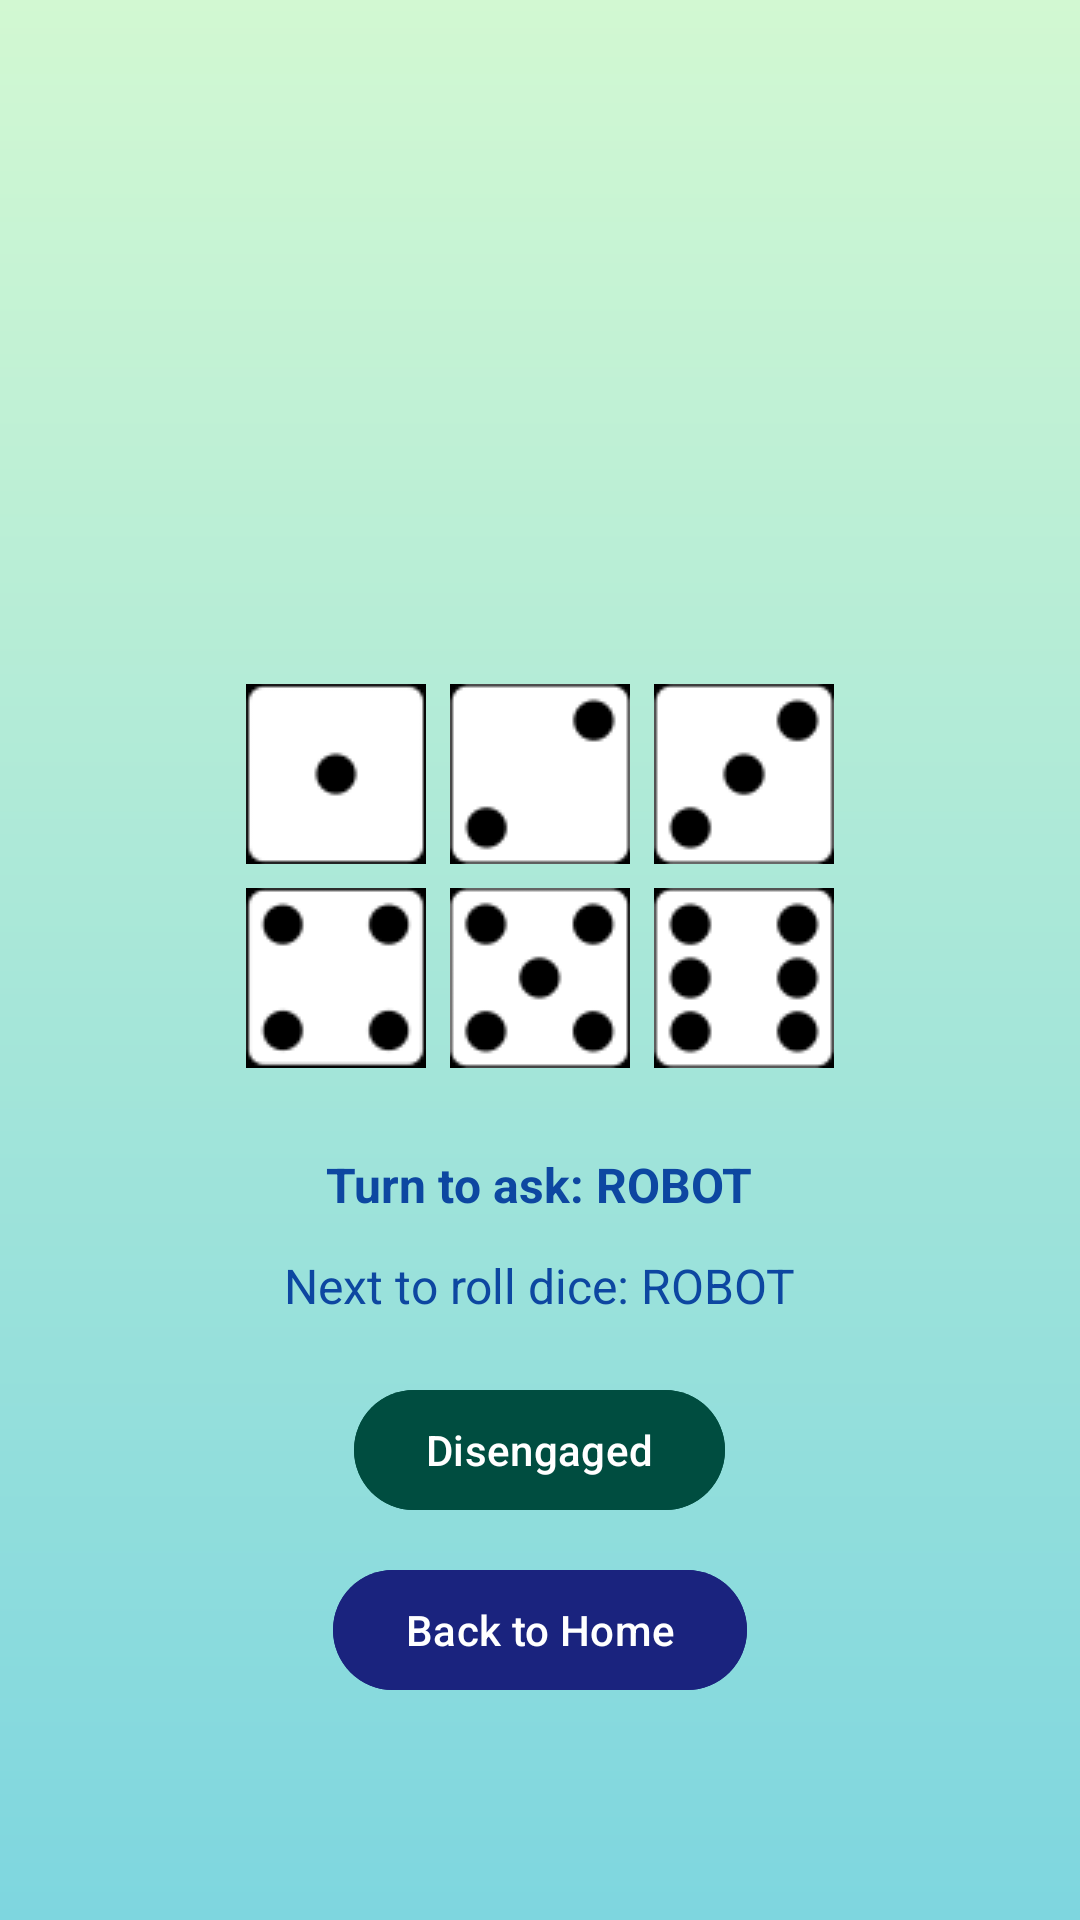

Here is an Android app screen rendered from its layout file. Give the layout XML and the strings, colors and styles it references.
<!-- AndroidManifest.xml: application theme Theme.DashControlApp -->
<!-- res/layout/activity_conversation.xml -->
<?xml version="1.0" encoding="utf-8"?>
<ScrollView xmlns:android="http://schemas.android.com/apk/res/android"
    android:layout_width="match_parent"
    android:layout_height="match_parent"
    xmlns:app="http://schemas.android.com/apk/res-auto"
    android:background="@drawable/bg_conversation_gradient">

    <LinearLayout
        android:layout_width="match_parent"
        android:layout_height="wrap_content"
        android:orientation="vertical"
        android:padding="24dp"
        android:gravity="center_horizontal">

        <TextView
            android:id="@+id/conversationTitle"
            android:layout_width="wrap_content"
            android:layout_height="wrap_content"
            android:text="Conversation Title"
            android:textSize="18sp"
            android:textStyle="bold"
            android:textColor="#000000"
            android:layout_marginBottom="16dp"
            android:visibility="gone"
            />


        <ImageView
            android:id="@+id/conversationImage"
            android:layout_width="200dp"
            android:layout_height="200dp"
            android:layout_centerInParent="true"
            android:scaleType="fitCenter"
            android:contentDescription="Image placeholder" />


        <ImageView
            android:id="@+id/imageViewConversation"
            android:layout_width="wrap_content"
            android:layout_height="wrap_content"
            android:layout_marginTop="0dp"
            android:layout_centerHorizontal="true"
            android:contentDescription="Conversation Image" />

        <LinearLayout
            android:id="@+id/feedbackButtons"
            android:layout_width="wrap_content"
            android:layout_height="wrap_content"
            android:orientation="horizontal"
            android:visibility="gone"
            android:gravity="center"
            android:layout_marginTop="16dp"
            android:padding="0dp">


            <ImageButton
                android:id="@+id/btnCorrect"
                android:layout_width="110dp"
                android:layout_height="110dp"

                android:background="@android:color/transparent"
                android:contentDescription="Correct"
                android:padding="0dp"
                android:scaleType="fitCenter"
                android:src="@drawable/tick" />

            <ImageButton
                android:id="@+id/btnWrong"
                android:layout_width="110dp"
                android:layout_height="110dp"

                android:background="@android:color/transparent"
                android:contentDescription="Wrong"
                android:padding="0dp"
                android:scaleType="fitCenter"
                android:src="@drawable/cross" />

            <ImageButton
                android:id="@+id/btnNeutral"
                android:layout_width="110dp"
                android:layout_height="110dp"

                android:background="@android:color/transparent"
                android:contentDescription="Neutral"
                android:padding="0dp"
                android:scaleType="fitCenter"
                android:src="@drawable/dnd" />

        </LinearLayout>

        <Button
            android:id="@+id/btnRobotAnswer"
            android:layout_width="wrap_content"
            android:layout_height="wrap_content"
            android:text="Robot Answer"
            android:visibility="gone"
            android:layout_gravity="center"
            android:layout_marginTop="16dp"
            android:layout_marginBottom="80dp"/>


        
        <GridLayout
            android:id="@+id/diceGrid"
            android:layout_width="wrap_content"
            android:layout_height="wrap_content"
            android:alignmentMode="alignMargins"
            android:columnCount="3"
            android:rowCount="2"
            android:layout_marginBottom="24dp"
            android:useDefaultMargins="true"
            android:gravity="center">

            <ImageButton
                android:id="@+id/dice1"
                android:layout_width="60dp"
                android:layout_height="60dp"
                android:src="@drawable/dice1"
                android:background="@null" />

            <ImageButton
                android:id="@+id/dice2"
                android:layout_width="60dp"
                android:layout_height="60dp"
                android:src="@drawable/dice2"
                android:background="@null" />

            <ImageButton
                android:id="@+id/dice3"
                android:layout_width="60dp"
                android:layout_height="60dp"
                android:src="@drawable/dice3"
                android:background="@null" />

            <ImageButton
                android:id="@+id/dice4"
                android:layout_width="60dp"
                android:layout_height="60dp"
                android:src="@drawable/dice4"
                android:background="@null" />

            <ImageButton
                android:id="@+id/dice5"
                android:layout_width="60dp"
                android:layout_height="60dp"
                android:src="@drawable/dice5"
                android:background="@null" />

            <ImageButton
                android:id="@+id/dice6"
                android:layout_width="60dp"
                android:layout_height="60dp"
                android:src="@drawable/dice6"
                android:background="@null" />
        </GridLayout>

        

        <TextView
            android:id="@+id/turnTextView"
            android:layout_width="wrap_content"
            android:layout_height="wrap_content"
            android:text="Turn to ask: ROBOT"
            android:textSize="16sp"
            android:textStyle="bold"
            android:textColor="#0D47A1"
            android:layout_marginBottom="12dp" />

        <TextView
            android:id="@+id/nextTurnTextView"
            android:layout_width="wrap_content"
            android:layout_height="wrap_content"
            android:text="Next to roll dice: ROBOT"
            android:textSize="16sp"
            android:textColor="#0D47A1"
            android:layout_marginBottom="20dp" />
        
        <com.google.android.material.button.MaterialButton
            android:id="@+id/btnDisengaged"
            android:layout_width="wrap_content"
            android:layout_height="wrap_content"
            android:text="Disengaged"
            android:layout_marginBottom="12dp"
            android:backgroundTint="#004D40"
            android:textColor="#FFFFFF"
            app:cornerRadius="24dp"
            android:elevation="4dp"
            android:paddingHorizontal="24dp"
            android:paddingVertical="10dp" />

        <com.google.android.material.button.MaterialButton
            android:id="@+id/btnBack"
            android:layout_width="wrap_content"
            android:layout_height="wrap_content"
            android:text="Back to Home"
            android:backgroundTint="#1A237E"
            android:textColor="#FFFFFF"
            app:cornerRadius="24dp"
            android:elevation="4dp"
            android:paddingHorizontal="24dp"
            android:paddingVertical="10dp" />

    </LinearLayout>
</ScrollView>
<!-- resources referenced by this layout -->
<resources>
  <!-- drawable bg_conversation_gradient (drawable) -->
  <?xml version="1.0" encoding="utf-8"?>
  <shape xmlns:android="http://schemas.android.com/apk/res/android"
      android:shape="rectangle">
  
      <gradient
              android:angle="90"
              android:endColor="#d2f8d2"
          android:startColor="#7ed6df"
          android:type="linear" />
  
  
  
  
  
  
  </shape>
  <!-- drawable cross: png bitmap (drawable, 10336 bytes) -->
  <!-- drawable dice1: png bitmap (drawable, 830 bytes) -->
  <!-- drawable dice2: png bitmap (drawable, 1080 bytes) -->
  <!-- drawable dice3: png bitmap (drawable, 1424 bytes) -->
  <!-- drawable dice4: png bitmap (drawable, 1675 bytes) -->
  <!-- drawable dice5: png bitmap (drawable, 1895 bytes) -->
  <!-- drawable dice6: png bitmap (drawable, 2050 bytes) -->
  <!-- drawable dnd: png bitmap (drawable, 7498 bytes) -->
  <!-- drawable tick: png bitmap (drawable, 10035 bytes) -->
  <style name="Theme.DashControlApp" parent="Base.Theme.DashControlApp" />
  <style name="Base.Theme.DashControlApp" parent="Theme.Material3.DayNight.NoActionBar">
          
          
      </style>
</resources>
